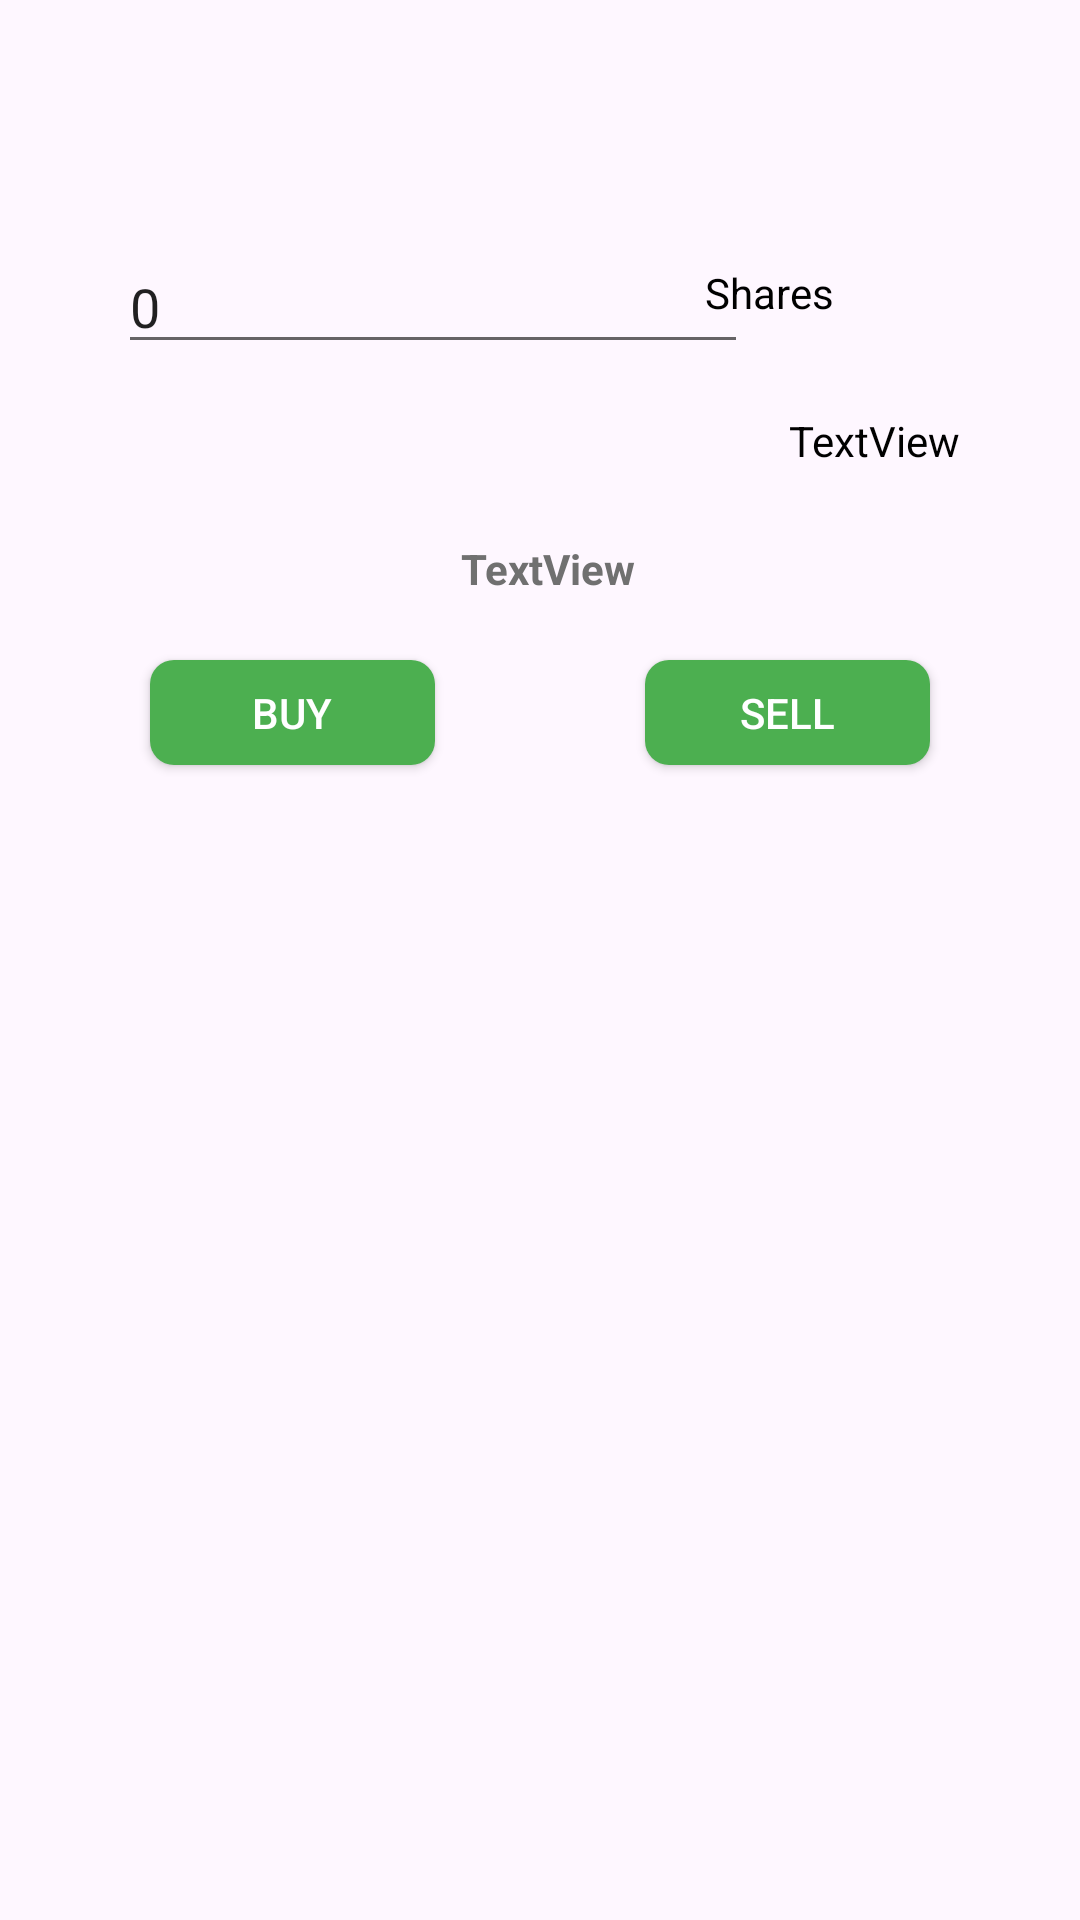

The Android layout XML behind this screen, and the referenced resources:
<!-- AndroidManifest.xml: application theme Theme.MyApplication -->
<!-- res/layout/trade_dialogue.xml -->
<?xml version="1.0" encoding="utf-8"?>
<androidx.constraintlayout.widget.ConstraintLayout xmlns:android="http://schemas.android.com/apk/res/android"
    xmlns:app="http://schemas.android.com/apk/res-auto"
    xmlns:tools="http://schemas.android.com/tools"
    android:layout_width="match_parent"
    android:layout_height="300dp"
    android:background="@drawable/dialogue_shape"
    android:theme="@style/TextAppearanceTheme"
    >

    <TextView
        android:id="@+id/tradeInputGuideText"
        android:layout_width="wrap_content"
        android:layout_height="wrap_content"
        android:layout_marginTop="16dp"
        android:layout_marginEnd="40dp"
        android:text="TextView"
        app:layout_constraintEnd_toEndOf="parent"
        app:layout_constraintTop_toBottomOf="@+id/editText" />

    <TextView
        android:id="@+id/dialogueHeader"
        android:layout_width="wrap_content"
        android:layout_height="wrap_content"
        android:layout_marginTop="39dp"
        android:textStyle="bold"
        app:layout_constraintEnd_toEndOf="parent"
        app:layout_constraintStart_toStartOf="parent"
        app:layout_constraintTop_toTopOf="parent" />

    <EditText
        android:id="@+id/editText"
        android:layout_width="wrap_content"
        android:layout_height="wrap_content"
        android:layout_marginTop="80dp"
        android:ems="10"
        android:text="0"
        android:inputType="number"
        app:layout_constraintEnd_toEndOf="parent"
        app:layout_constraintHorizontal_bias="0.263"
        app:layout_constraintStart_toStartOf="parent"
        app:layout_constraintTop_toTopOf="parent" />

    <TextView
        android:id="@+id/textView2"
        android:layout_width="wrap_content"
        android:layout_height="wrap_content"
        android:layout_marginTop="88dp"
        android:layout_marginEnd="82dp"
        android:text="Shares"
        app:layout_constraintEnd_toEndOf="parent"
        app:layout_constraintTop_toTopOf="parent" />

    <Button
        android:id="@+id/buyButton"
        android:layout_width="95dp"
        android:layout_height="35dp"
        android:layout_marginStart="50dp"
        android:layout_marginTop="220dp"
        android:text="BUY"
        android:textColor="@color/white"
        app:layout_constraintStart_toStartOf="parent"
        app:layout_constraintTop_toTopOf="parent"
        android:background="@drawable/button_shape"
        />

    <TextView
        android:id="@+id/tradeBalanceText"
        android:layout_width="wrap_content"
        android:layout_height="wrap_content"
        android:layout_marginTop="180dp"
        android:text="TextView"
        android:textColor="#707070"
        android:textStyle="bold"
        app:layout_constraintEnd_toEndOf="parent"
        app:layout_constraintHorizontal_bias="0.509"
        app:layout_constraintStart_toStartOf="parent"
        app:layout_constraintTop_toTopOf="parent" />

    <Button
        android:id="@+id/sellButton"
        android:layout_width="95dp"
        android:layout_height="35dp"
        android:layout_marginTop="220dp"
        android:layout_marginEnd="50dp"
        android:text="SELL"
        android:textColor="@color/white"
        app:layout_constraintEnd_toEndOf="parent"
        app:layout_constraintTop_toTopOf="parent"
        android:background="@drawable/button_shape"/>


</androidx.constraintlayout.widget.ConstraintLayout>
<!-- resources referenced by this layout -->
<resources>
  <color name="white">#FFFFFFFF</color>
  <!-- drawable button_shape (drawable) -->
  <?xml version="1.0" encoding="utf-8"?>
      <shape android:shape="rectangle" xmlns:android="http://schemas.android.com/apk/res/android">
          <solid android:color="#4CAF50" />
          <corners android:radius="8dp" />
      </shape>
  <style name="TextAppearanceTheme" parent="Theme.AppCompat.Light">
          <item name="android:textColor">@android:color/black</item>
      </style>
  <style name="Theme.MyApplication" parent="Base.Theme.MyApplication" />
  <style name="Base.Theme.MyApplication" parent="Theme.Material3.DayNight.NoActionBar">
          
          
      </style>
</resources>
